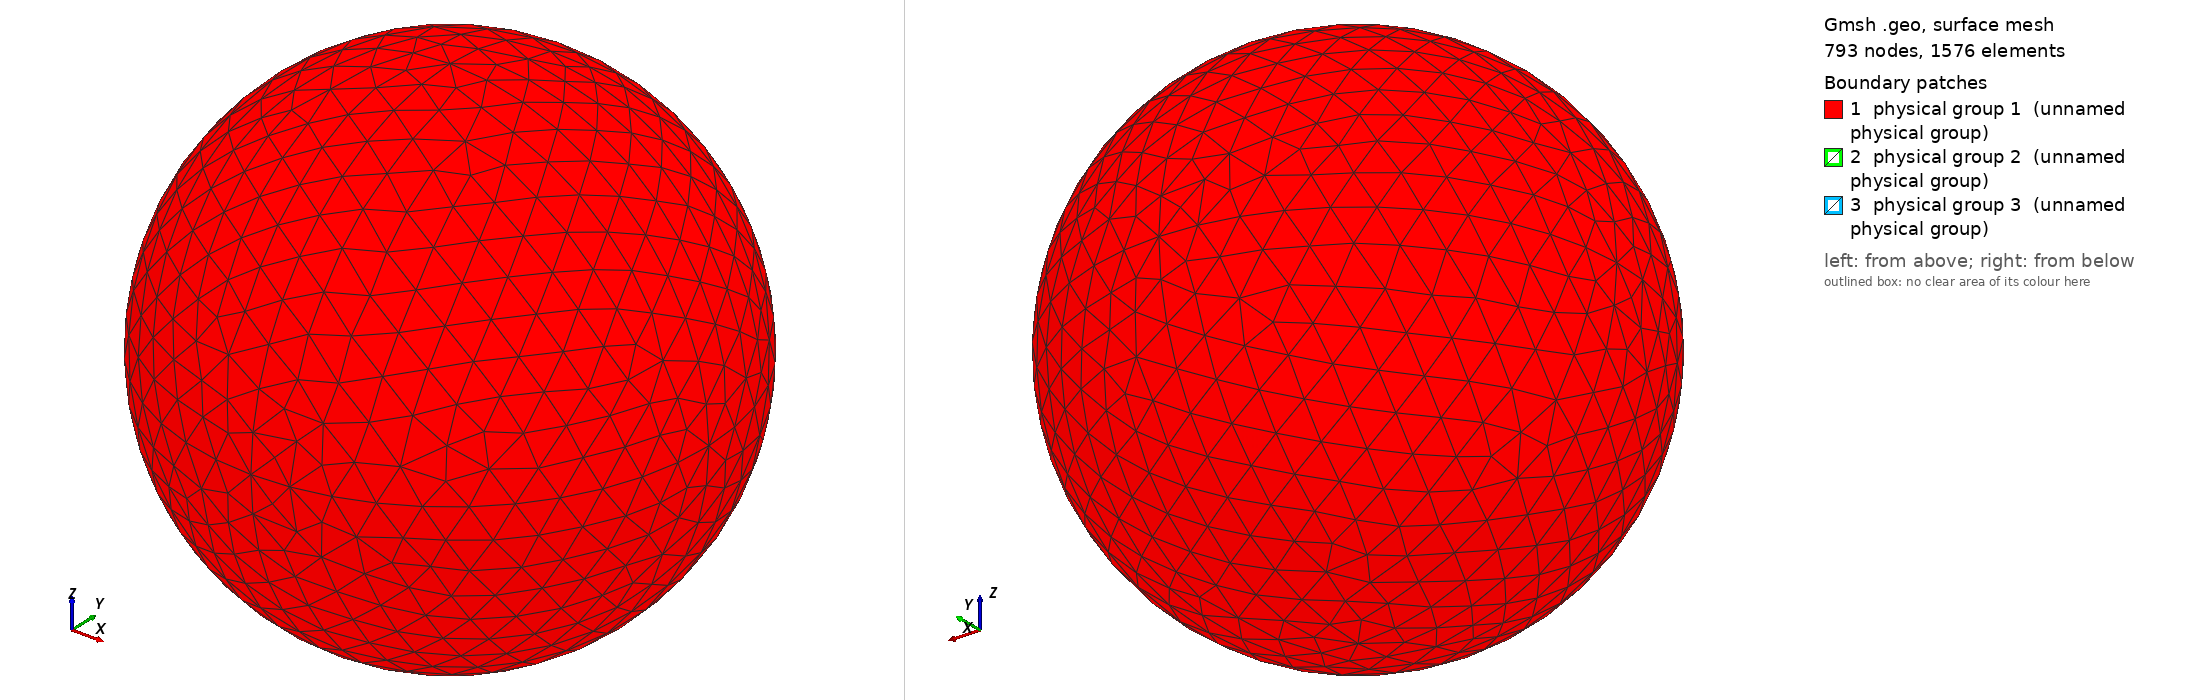

Gmsh geometry script, surface-meshed: 793 nodes, 1576 surface elements. Boundary patches (legend numbers): 1 physical group 1 (unnamed physical group), 2 physical group 2 (unnamed physical group), 3 physical group 3 (unnamed physical group). Left view from above one corner, right view from below the opposite corner. Legend entries are the model's physical surfaces. The drawing asked Gmsh for element sizes between 1% and 20% of the model's largest extent; the script's own settings can give other sizes.

=== sphere_0.20R_937.50K.geo (drawn) ===
// I usually do steps 1-2 in a text editor, steps 3-11 in the Gmsh GUI.

// STEP 1: SET VARIABLES

debye = 0.006682;
r = 0.20*debye;
R = r+10*debye;  // Outer radius
Res = 1.5*debye; // Resolution on outer boundary
res = r/5;       // Resolution on inner boundary

// STEP 2: PLACE POINTS (0D ENTITIES)

// Center
Point(1) = {0, 0, 0, Res};

// Outer boundary
Point(2) = {R, 0, 0, Res};
Point(3) = {0, R, 0, Res};
Point(4) = {0, 0, R, Res};
Point(5) = {-R, 0, 0, Res};
Point(6) = {0, -R, 0, Res};
Point(7) = {0, 0, -R, Res};

// Inner boundary
Point(8) = {r, 0, 0, res};
Point(9) = {0, r, 0, res};
Point(10) = {0, 0, r, res};
Point(11) = {-r, 0, 0, res};
Point(12) = {0, -r, 0, res};
Point(13) = {0, 0, -r, res};

// STEP 3: CONNECT POINTS TO LINES AND ARCS (1D ENTITIES)

Circle(1) = {5, 1, 4};
Circle(2) = {4, 1, 2};
Circle(3) = {2, 1, 7};
Circle(4) = {7, 1, 5};
Circle(5) = {4, 1, 3};
Circle(6) = {3, 1, 7};
Circle(7) = {7, 1, 6};
Circle(8) = {6, 1, 4};
Circle(9) = {5, 1, 3};
Circle(10) = {3, 1, 2};
Circle(11) = {2, 1, 6};
Circle(12) = {6, 1, 5};
Circle(13) = {11, 1, 10};
Circle(14) = {10, 1, 8};
Circle(15) = {8, 1, 13};
Circle(16) = {13, 1, 11};
Circle(17) = {11, 1, 9};
Circle(18) = {9, 1, 8};
Circle(19) = {8, 1, 12};
Circle(20) = {12, 1, 11};
Circle(21) = {10, 1, 9};
Circle(22) = {9, 1, 13};
Circle(23) = {13, 1, 12};
Circle(24) = {12, 1, 10};

// STEP 4: FILL PLANE AND CURVED SURFACES (2D ENTITIES) BETWEEN LINES AND ARCS

Line Loop(1) = {9, -5, -1};
Surface(1) = {1};
Line Loop(2) = {5, 10, -2};
Surface(2) = {2};
Line Loop(3) = {10, 3, -6};
Surface(3) = {3};
Line Loop(4) = {4, 9, 6};
Surface(4) = {4};
Line Loop(5) = {12, 1, -8};
Surface(5) = {5};
Line Loop(6) = {8, 2, 11};
Surface(6) = {6};
Line Loop(7) = {11, -7, -3};
Surface(7) = {7};
Line Loop(8) = {7, 12, -4};
Surface(8) = {8};
Line Loop(9) = {21, 18, -14};
Surface(9) = {9};
Line Loop(10) = {18, 15, -22};
Surface(10) = {10};
Line Loop(11) = {22, 16, 17};
Surface(11) = {11};
Line Loop(12) = {17, -21, -13};
Surface(12) = {12};
Line Loop(13) = {24, 14, 19};
Surface(13) = {13};
Line Loop(14) = {19, -23, -15};
Surface(14) = {14};
Line Loop(15) = {16, -20, -23};
Surface(15) = {15};
Line Loop(16) = {20, 13, -24};
Surface(16) = {16};

// STEP 5: FILL VOLUME (3D ENTITY) BETWEEN SURFACES

Surface Loop(1) = {2, 1, 4, 8, 7, 6, 5, 3};
Surface Loop(2) = {9, 12, 11, 10, 14, 13, 16, 15};
Volume(1) = {1, 2};

// STEP 6: CREATE PHYSICAL GROUPS OF SURFACES

// Outer surface
Physical Surface(1) = {1, 2, 3, 4, 5, 7, 8, 6};

// Top segment of inner surface
Physical Surface(2) = {9, 12, 11, 10};

// Bottom segment of inner surface
Physical Surface(3) = {13, 14, 15, 16};

// STEP 7: CREATE A PHYSICAL GROUP FOR THE VOLUME

Physical Volume(4) = {1};

// STEP 8: GENERATE 2D AND 3D MESH

// Make sure both checkboxes starting with "Optimize quality of tetrahedra..."
// is activated in Tools -> Options -> Mesh -> Advanced -> Optimize with
// NetGen... is activated

// STEP 10: INSPECT QUALITY

// Tools -> Statistics -> Mesh

// Number of tetrahedra indicate computational cost of Poisson solver.

// Thin/sliver cells lead to less accurate solutions and slower convergence.
// Gmsh reports the quality factor Gamma, which indicate how regular the cells
// are. A cell with Gamma=1 is perfectly equilateral, whereas a cell with
// Gamma=0 is degenerate and will break the simulation (other tools may use
// other definitions of the quality factor). Click Update to compute the Gamma
// value for all cells. The range and average will be shown in the text box,
// and a X-Y plot of the distribution can be shown. The higher the average, the
// better. If Gamma is practically zero (1e-15) it indicates an error in the
// geometry, for instance duplicate points. For simple geometries the minimum
// Gamma is usually above 0.3, but for more difficult geometries it can be less
// than 0.05. This makes the simulation more difficult, and at some point Gamma
// may be so small the simulation breaks. NetGen optimization is important for
// good quality tetrahedra.

// STEP 11: SAVE MESH TO *.msh

// STEP 12: CONVERT MESH TO *.topo FOR USE WITH PTETRA

// 1. Place a symlink to msh2topo in the Geometry folder
// 2. Copy msh2topo.dat to the Geometry folder
// 3. Enter the filename of the msh-file in msh2topo.dat
// 4. Run msh2topo.dat
// 5. Rename msh2topo.out to *.topo
